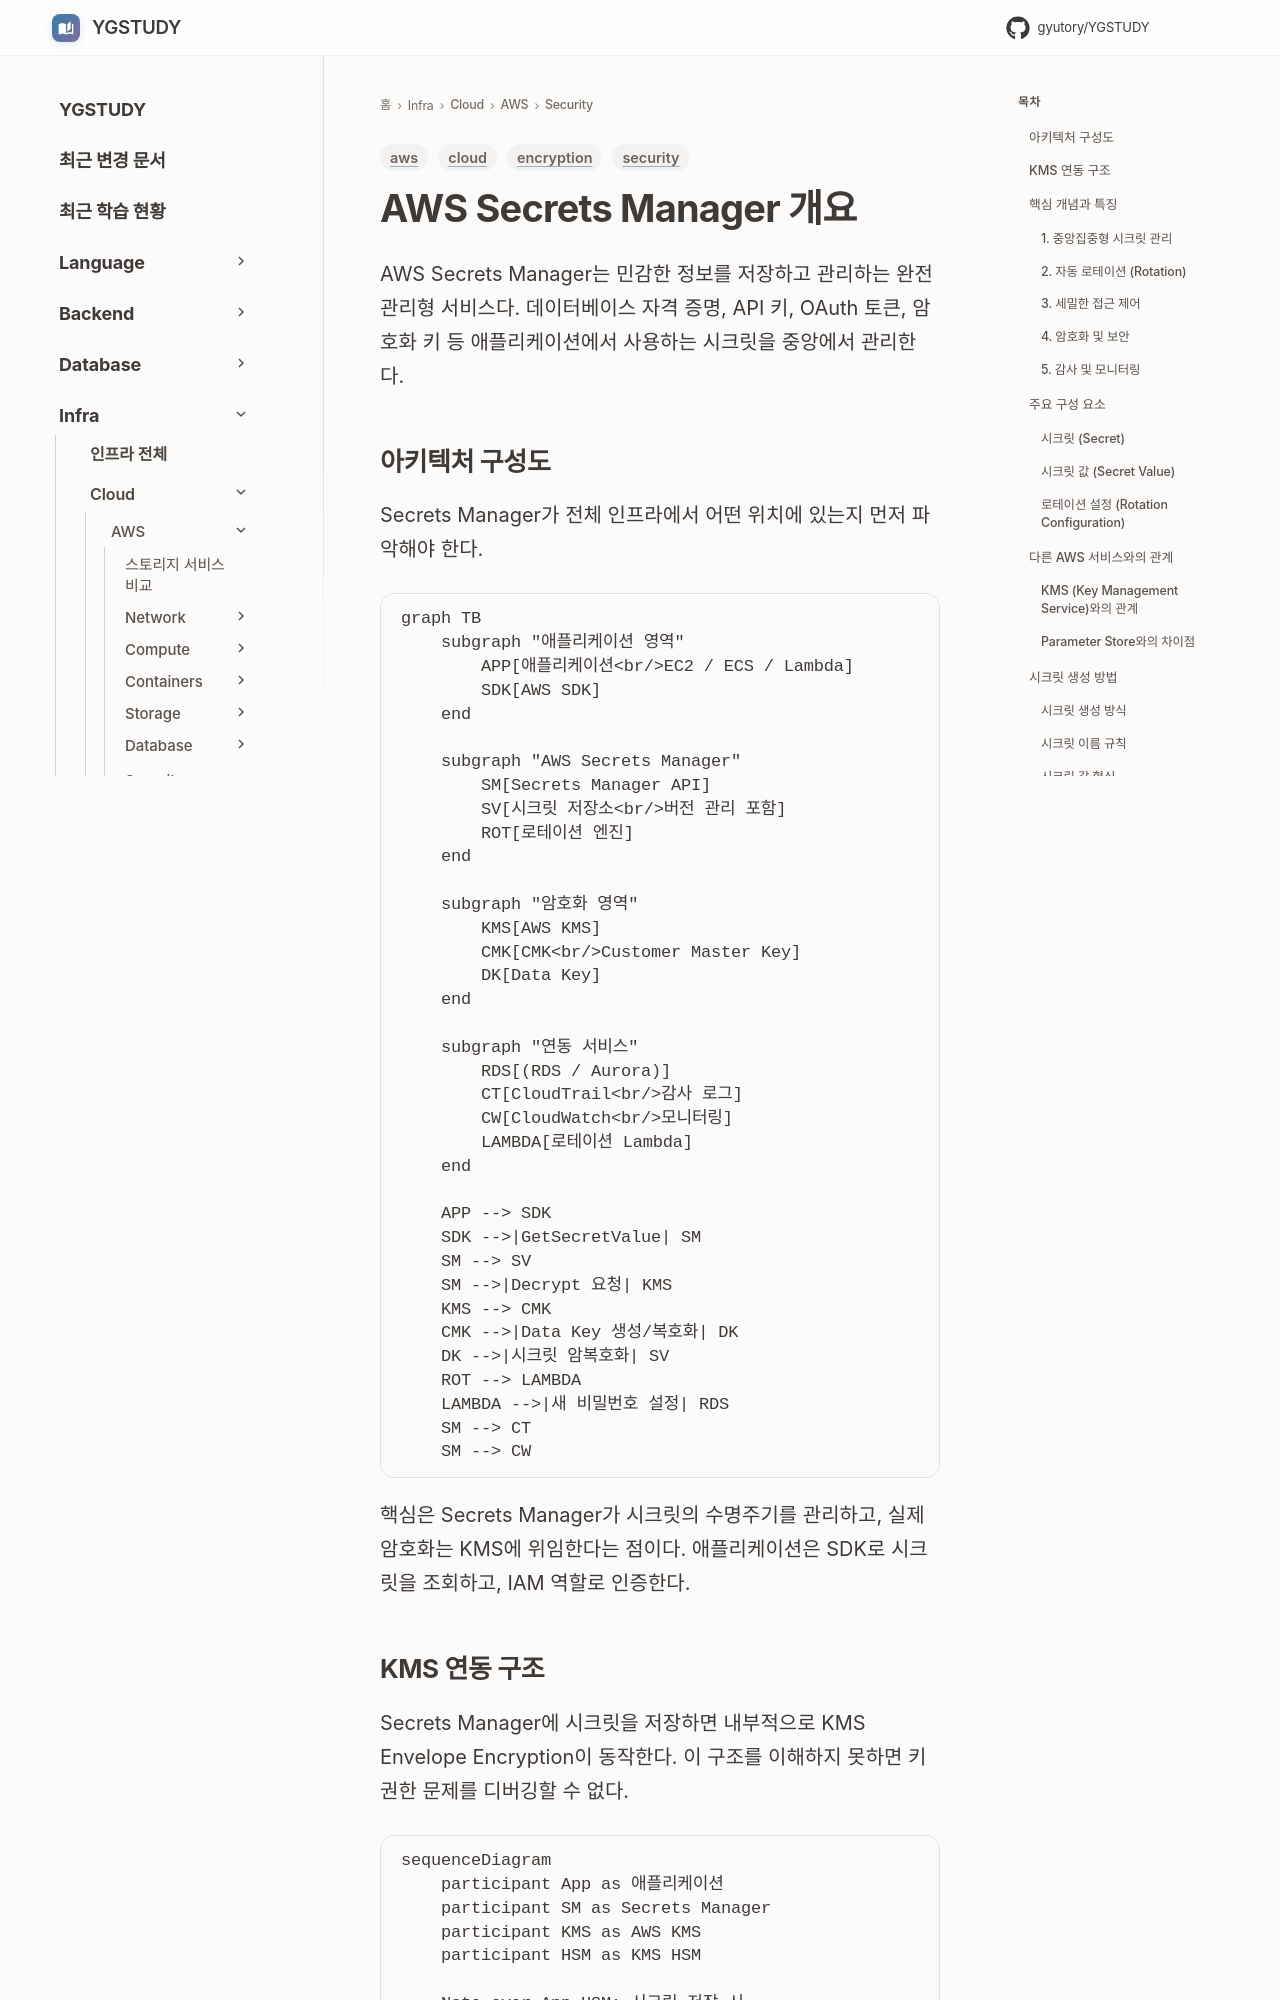

repository: GYUTORY/YGSTUDY · page: Cloud/AWS/Security/Secrets_Manager/index.html · generator: mkdocs

---
title: AWS Secrets Manager
tags: [aws, security, encryption, cloud]
updated: 2026-11-17
---

# AWS Secrets Manager 개요

AWS Secrets Manager는 민감한 정보를 저장하고 관리하는 완전관리형 서비스다. 데이터베이스 자격 증명, API 키, OAuth 토큰, 암호화 키 등 애플리케이션에서 사용하는 시크릿을 중앙에서 관리한다.

## 아키텍처 구성도

Secrets Manager가 전체 인프라에서 어떤 위치에 있는지 먼저 파악해야 한다.

```mermaid
graph TB
    subgraph "애플리케이션 영역"
        APP[애플리케이션<br/>EC2 / ECS / Lambda]
        SDK[AWS SDK]
    end

    subgraph "AWS Secrets Manager"
        SM[Secrets Manager API]
        SV[시크릿 저장소<br/>버전 관리 포함]
        ROT[로테이션 엔진]
    end

    subgraph "암호화 영역"
        KMS[AWS KMS]
        CMK[CMK<br/>Customer Master Key]
        DK[Data Key]
    end

    subgraph "연동 서비스"
        RDS[(RDS / Aurora)]
        CT[CloudTrail<br/>감사 로그]
        CW[CloudWatch<br/>모니터링]
        LAMBDA[로테이션 Lambda]
    end

    APP --> SDK
    SDK -->|GetSecretValue| SM
    SM --> SV
    SM -->|Decrypt 요청| KMS
    KMS --> CMK
    CMK -->|Data Key 생성/복호화| DK
    DK -->|시크릿 암복호화| SV
    ROT --> LAMBDA
    LAMBDA -->|새 비밀번호 설정| RDS
    SM --> CT
    SM --> CW
```

핵심은 Secrets Manager가 시크릿의 수명주기를 관리하고, 실제 암호화는 KMS에 위임한다는 점이다. 애플리케이션은 SDK로 시크릿을 조회하고, IAM 역할로 인증한다.
